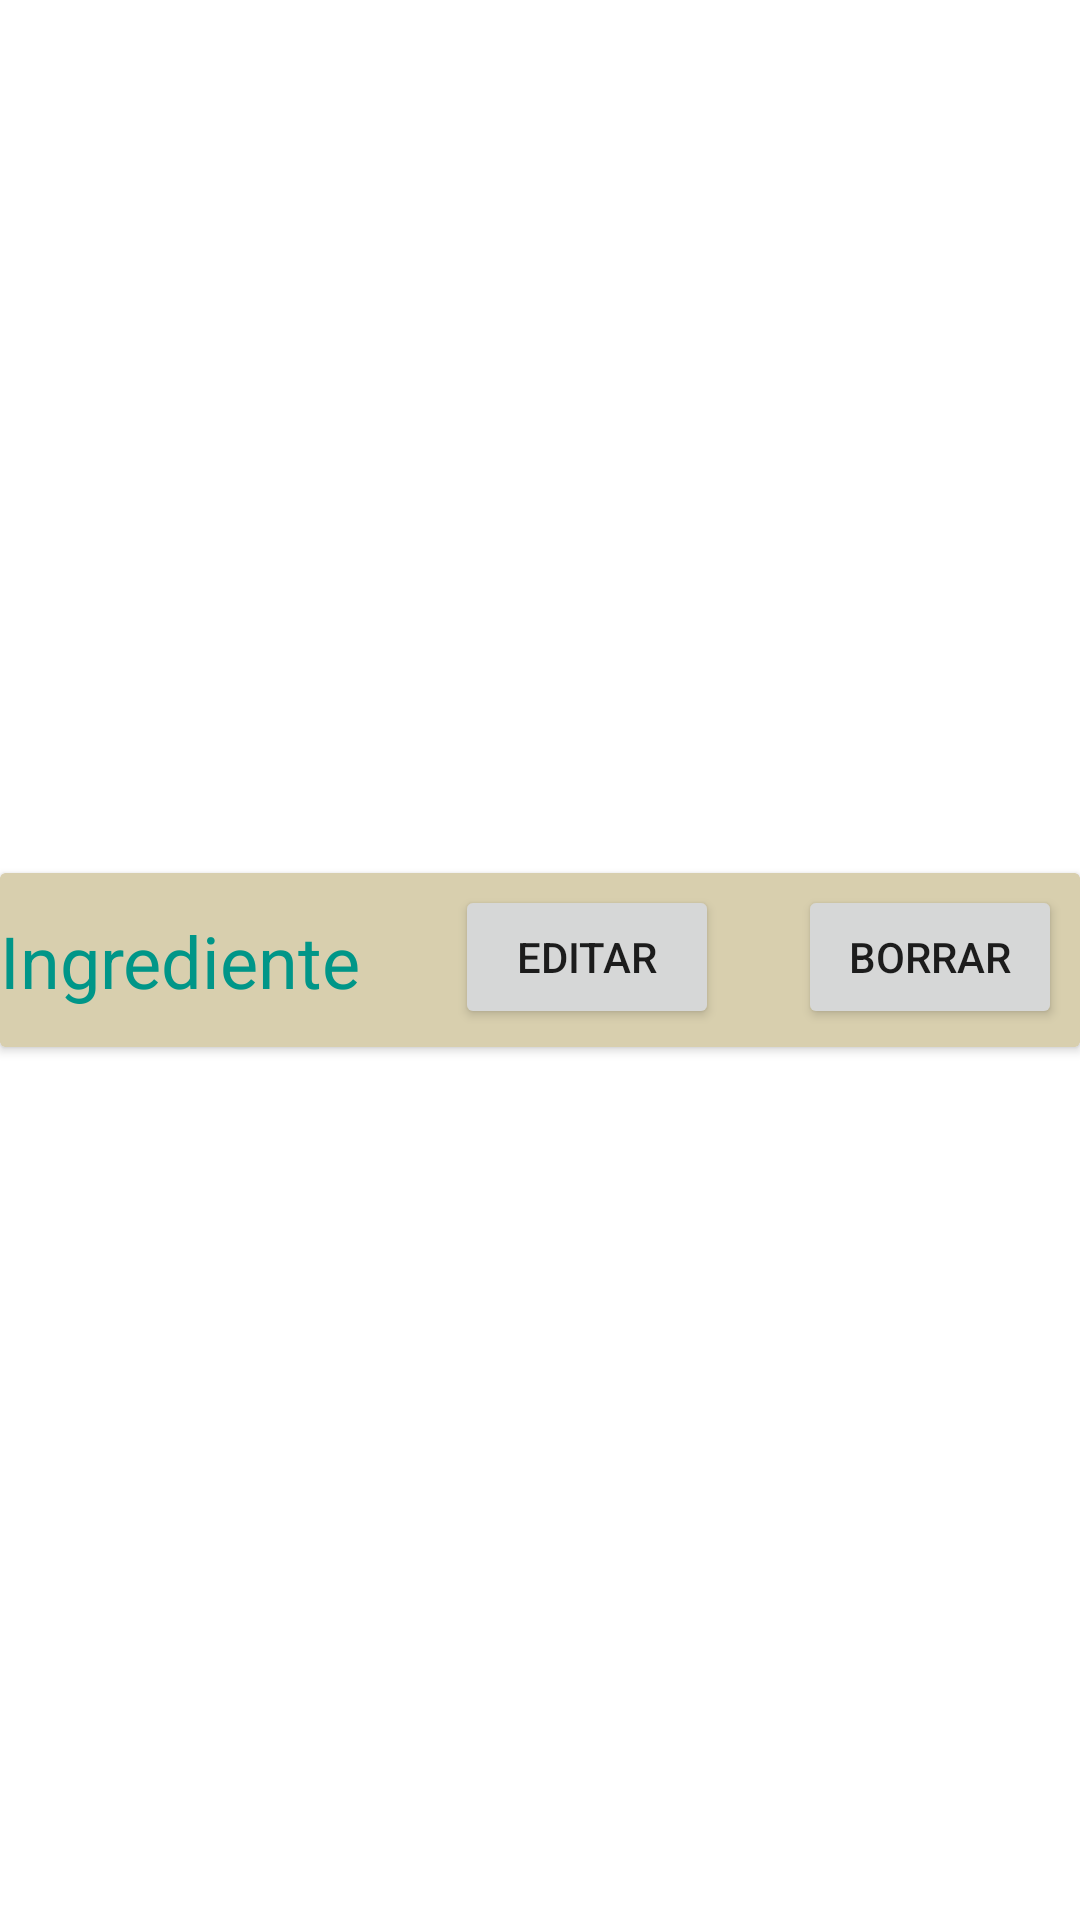

Produce the Android XML layout that renders to this screen, including the resource entries it uses.
<!-- AndroidManifest.xml: application theme Theme.SmartRecipes -->
<!-- res/layout/fila_ingrediente.xml -->
<?xml version="1.0" encoding="utf-8"?>
<androidx.constraintlayout.widget.ConstraintLayout xmlns:android="http://schemas.android.com/apk/res/android"
    xmlns:app="http://schemas.android.com/apk/res-auto"
    xmlns:tools="http://schemas.android.com/tools"
    android:layout_width="match_parent"
    android:layout_height="wrap_content">

    <androidx.cardview.widget.CardView
        android:id="@+id/cardView"
        android:layout_width="0dp"
        android:layout_height="wrap_content"
        android:foregroundTint="#9ae3ea"
        app:cardBackgroundColor="#DCC7AA"
        app:layout_constraintBottom_toBottomOf="parent"
        app:layout_constraintEnd_toEndOf="parent"
        app:layout_constraintStart_toStartOf="parent"
        app:layout_constraintTop_toTopOf="parent">

        <androidx.constraintlayout.widget.ConstraintLayout
            android:layout_width="match_parent"
            android:layout_height="58dp"
            android:background="#D8CFAE">

            <Button
                android:id="@+id/editarButton"
                android:layout_width="wrap_content"
                android:layout_height="wrap_content"
                android:layout_marginTop="4dp"
                android:text="Editar"
                app:layout_constraintEnd_toEndOf="parent"
                app:layout_constraintHorizontal_bias="0.557"
                app:layout_constraintStart_toStartOf="parent"
                app:layout_constraintTop_toTopOf="parent" />

            <Button
                android:id="@+id/borrarButton2"
                android:layout_width="wrap_content"
                android:layout_height="wrap_content"
                android:layout_marginStart="20dp"
                android:layout_marginTop="4dp"
                android:text="Borrar"
                app:layout_constraintEnd_toEndOf="parent"
                app:layout_constraintStart_toEndOf="@+id/editarButton"
                app:layout_constraintTop_toTopOf="parent" />

            <TextView
                android:id="@+id/textote"
                android:layout_width="wrap_content"
                android:layout_height="wrap_content"
                android:text="Ingrediente"
                android:textColor="#009688"
                android:textColorHighlight="#FFFFFF"
                android:textSize="24sp"
                app:layout_constraintBottom_toBottomOf="parent"
                app:layout_constraintStart_toStartOf="parent"
                app:layout_constraintTop_toTopOf="parent" />

        </androidx.constraintlayout.widget.ConstraintLayout>
    </androidx.cardview.widget.CardView>
</androidx.constraintlayout.widget.ConstraintLayout>
<!-- resources referenced by this layout -->
<resources>
  <style name="Theme.SmartRecipes" parent="Theme.MaterialComponents.DayNight.DarkActionBar">
          
          <item name="colorPrimary">@color/purple_500</item>
          <item name="colorPrimaryVariant">@color/purple_700</item>
          <item name="colorOnPrimary">@color/white</item>
          
          <item name="colorSecondary">@color/teal_200</item>
          <item name="colorSecondaryVariant">@color/teal_700</item>
          <item name="colorOnSecondary">@color/black</item>
          
          <item name="android:statusBarColor" tools:targetApi="l">?attr/colorPrimaryVariant</item>
          
      </style>
  <!-- not gathered from this repository: default colours our renderer supplied (Android Studio template values) -->
  <color name="purple_500">#FF6200EE</color>
  <color name="purple_700">#FF3700B3</color>
  <color name="teal_200">#FF03DAC5</color>
  <color name="teal_700">#FF018786</color>
  <color name="black">#FF000000</color>
  <color name="white">#FFFFFFFF</color>
</resources>
